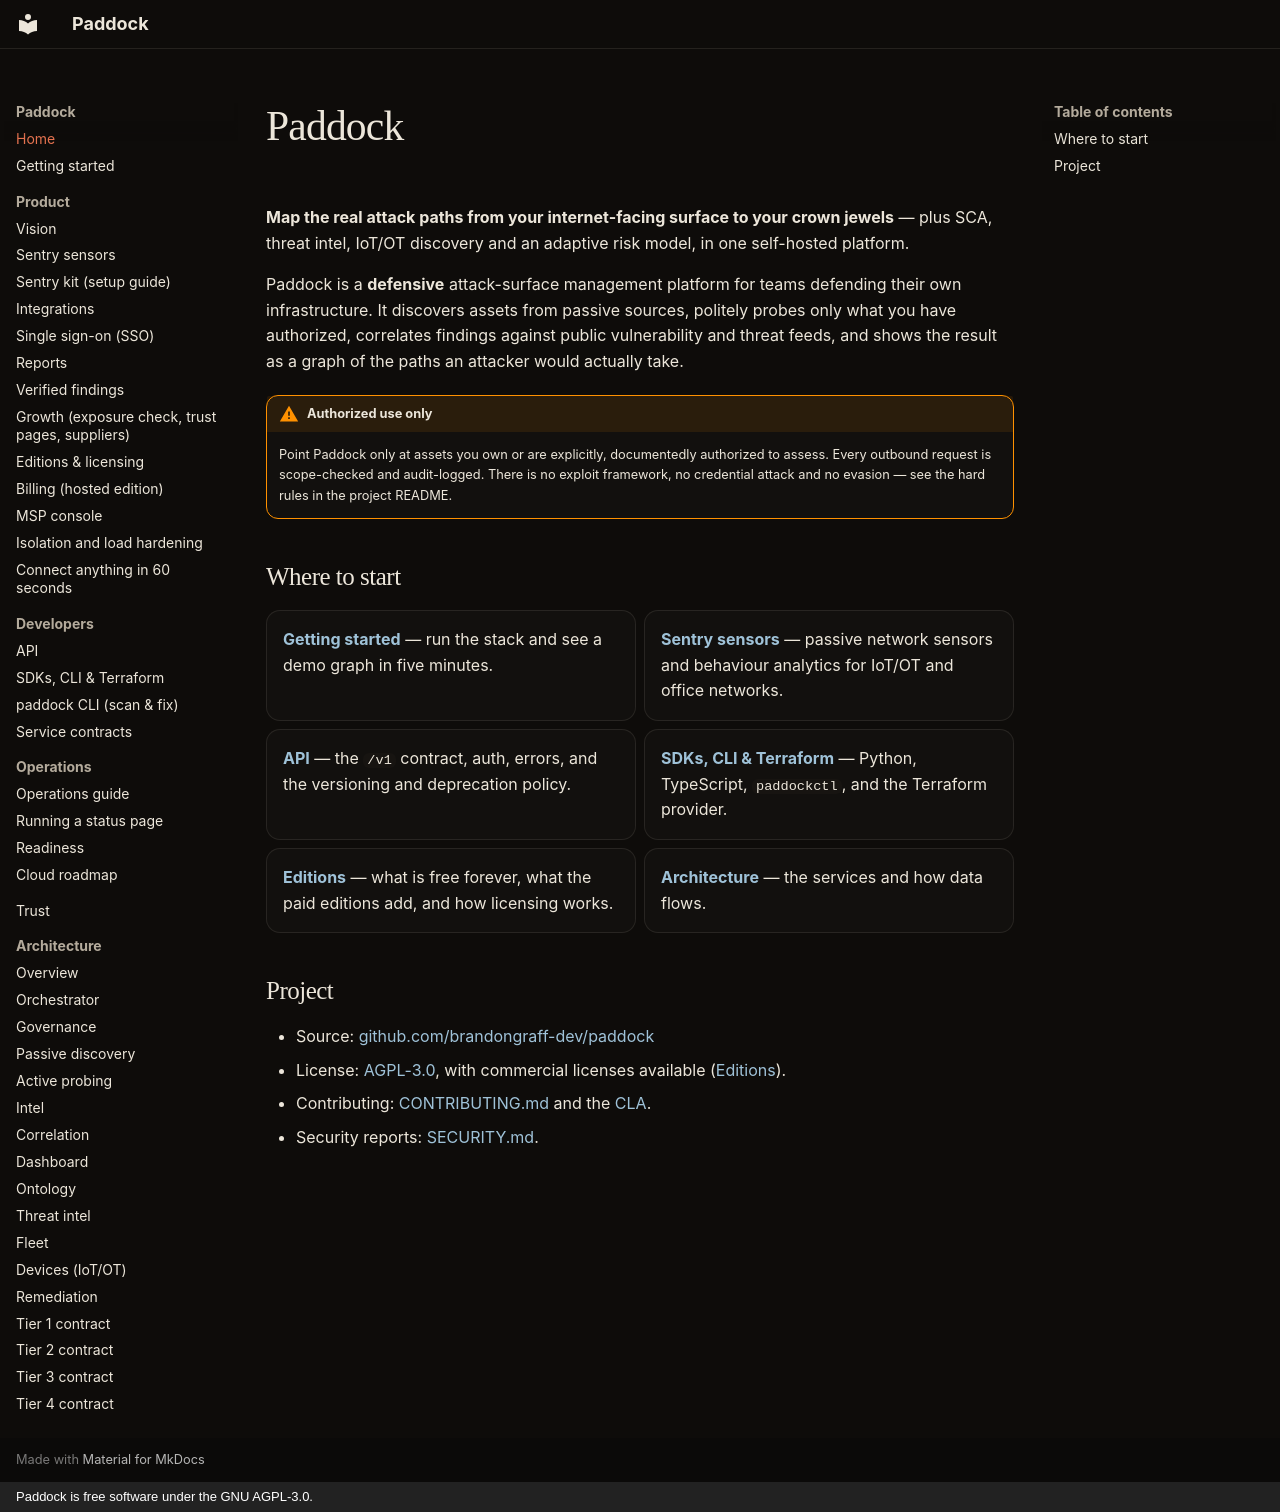

repository: brandongraff-dev/Paddock · page: index.html · generator: mkdocs · copyright: Paddock is free software under the GNU AGPL-3.0.

# Paddock

**Map the real attack paths from your internet-facing surface to your crown
jewels** — plus SCA, threat intel, IoT/OT discovery and an adaptive risk
model, in one self-hosted platform.

Paddock is a **defensive** attack-surface management platform for teams
defending their own infrastructure. It discovers assets from passive sources,
politely probes only what you have authorized, correlates findings against
public vulnerability and threat feeds, and shows the result as a graph of the
paths an attacker would actually take.

!!! warning "Authorized use only"
    Point Paddock only at assets you own or are explicitly, documentedly
    authorized to assess. Every outbound request is scope-checked and
    audit-logged. There is no exploit framework, no credential attack and no
    evasion — see the hard rules in the project README.

## Where to start

<div class="grid cards" markdown>

- **[Getting started](getting-started.md)** — run the stack and see a demo
  graph in five minutes.
- **[Sentry sensors](SENTRY.md)** — passive network sensors and behaviour
  analytics for IoT/OT and office networks.
- **[API](API.md)** — the `/v1` contract, auth, errors, and the versioning
  and deprecation policy.
- **[SDKs, CLI & Terraform](SDK.md)** — Python, TypeScript, `paddockctl`, and
  the Terraform provider.
- **[Editions](EDITIONS.md)** — what is free forever, what the paid editions
  add, and how licensing works.
- **[Architecture](ARCHITECTURE.md)** — the services and how data flows.

</div>

## Project

- Source: [github.com/brandongraff-dev/paddock](https://github.com/brandongraff-dev/paddock)
- License: [AGPL-3.0](https://github.com/brandongraff-dev/paddock/blob/main/LICENSE),
  with commercial licenses available ([Editions](EDITIONS.md)).
- Contributing: [CONTRIBUTING.md](https://github.com/brandongraff-dev/paddock/blob/main/CONTRIBUTING.md)
  and the [CLA](https://github.com/brandongraff-dev/paddock/blob/main/CLA.md).
- Security reports: [SECURITY.md](https://github.com/brandongraff-dev/paddock/blob/main/SECURITY.md).
